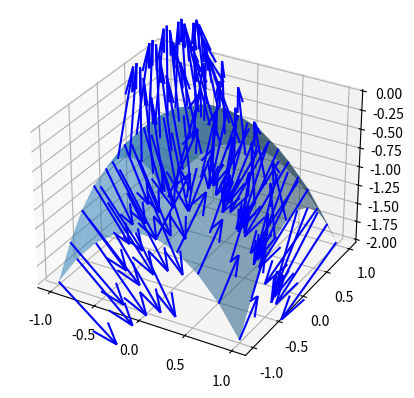

Generate this figure with matplotlib:
import numpy as np
import matplotlib.pyplot as plt
from mpl_toolkits.mplot3d import Axes3D

# Define the surface coordinates
X, Y = np.meshgrid(np.linspace(-1, 1, 10), np.linspace(-1, 1, 10))
Z = -X**2 - Y**2  # Example surface function (paraboloid)

# Calculate the gradient (normal vectors) of the surface
dZdX, dZdY = np.gradient(Z)
# a = np.dstack((dZdX, np.zeros_like(Z), np.zeros_like(Z)))  # Negate the gradients and add Z component
# b = np.dstack((np.zeros_like(Z), dZdY,  np.zeros_like(Z)))
# normals = np.cross(a, b)
# coefficient_sign = np.sign(-1)  # Assuming the coefficient of the z-coordinate is -1

# Adjust the sign of the coefficient based on the signs of the partial derivatives
# if np.sign(dZdX) != coefficient_sign:
#     coefficient_sign *= -1
# np.sign(dZdX)
# np.sign(dZdX)==-1
coefficient_sign = np.sign(dZdX * dZdY)
normals = np.array([dZdX, dZdY, -coefficient_sign* np.ones_like(Z)])
# normals /= np.linalg.norm(normals, axis=0)
# Plot the surface and the normal vectors

fig = plt.figure()
ax = fig.add_subplot(111, projection='3d')

ax.plot_surface(X, Y, Z, alpha=0.5)
#ax.quiver(X, Y, Z, normals_pos[0,:, :], normals_pos[1,:, :], normals_pos[2,:, :], color='r')
ax.quiver(X, Y, Z, normals[0,:, :], normals[1,:, :], normals[2,:, :], color='b')
# ax.quiver(X, Y, Z, a[:, :, 0], a[:, :, 1], a[:, :, 2], color='g')
# ax.quiver(X, Y, Z, b[:, :, 0], b[:, :, 1], b[:, :, 2], color='b')
plt.show()

